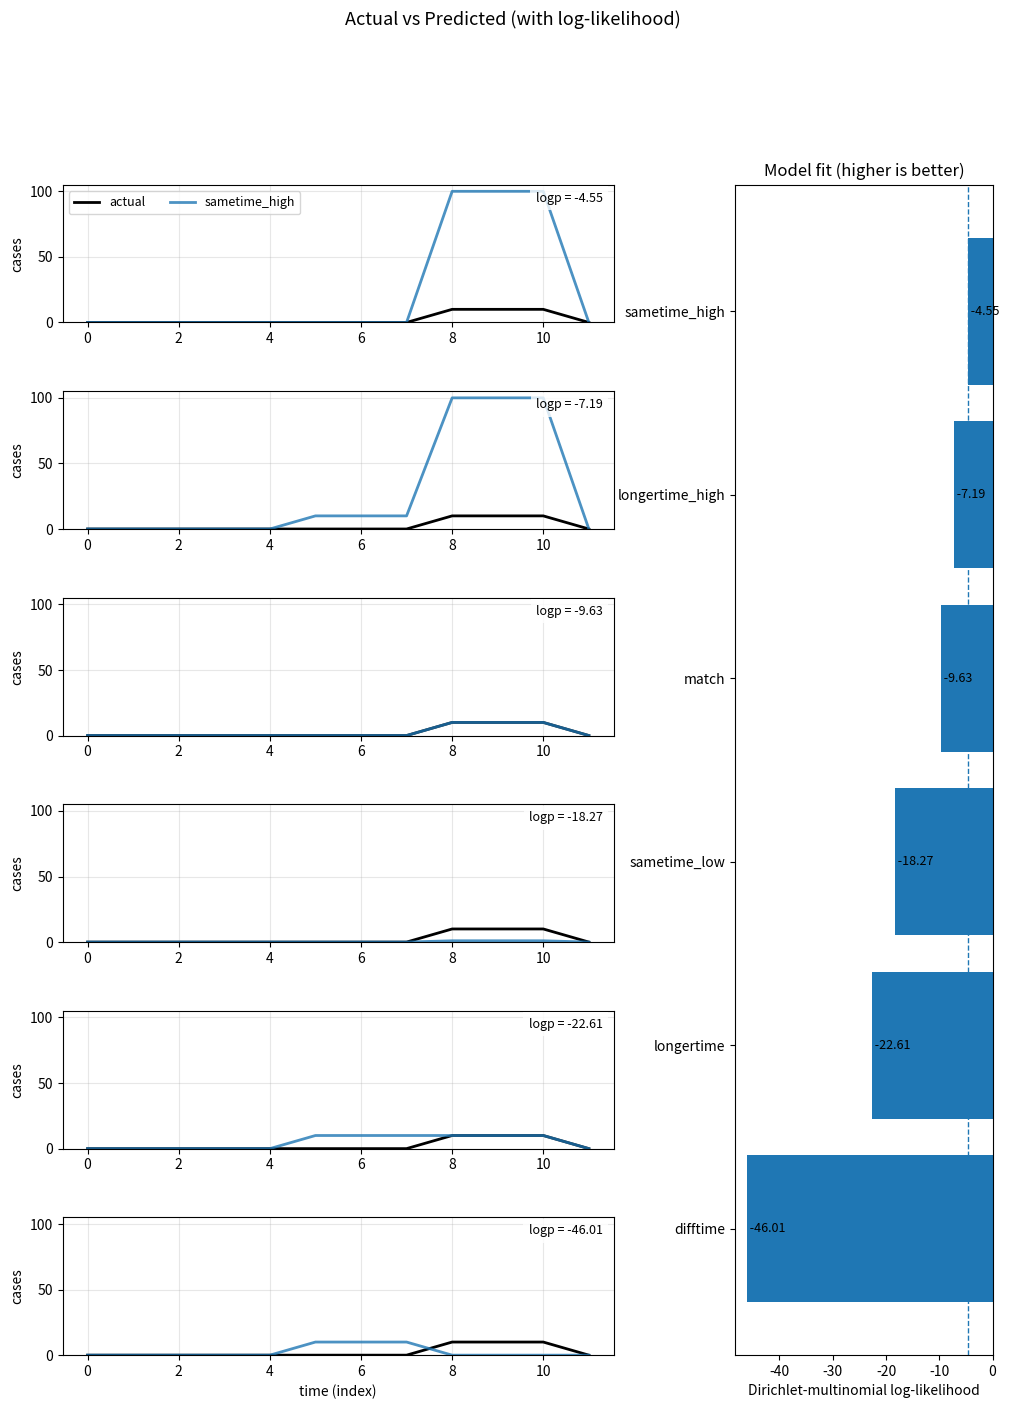

Write the Python code that produced this figure. (Note: this script raises an exception after producing the figure.)
import matplotlib.pyplot as plt
import numpy as np
import scipy.stats as sps
from matplotlib.gridspec import GridSpec
from scipy.optimize import minimize_scalar
from scipy.special import gammaln

# --- your data ---
actual = [0, 0, 0, 0, 0, 0, 0, 0, 10, 10, 10, 0]
preds = {
    "sametime_low": [0, 0, 0, 0, 0, 0, 0, 0, 1, 1, 1, 0],
    "sametime_high": [0, 0, 0, 0, 0, 0, 0, 0, 100, 100, 100, 0],
    "match": [0, 0, 0, 0, 0, 0, 0, 0, 10, 10, 10, 0],
    "difftime": [0, 0, 0, 0, 0, 10, 10, 10, 0, 0, 0, 0],
    "longertime": [0, 0, 0, 0, 0, 10, 10, 10, 10, 10, 10, 0],
    "longertime_high": [0, 0, 0, 0, 0, 10, 10, 10, 100, 100, 100, 0],
}


# --- log-likelihood (Dirichlet-multinomial) ---
def dm_logp(x_counts, pred_counts, eps=1e-12):
    x = np.asarray(x_counts, dtype=int)
    n = int(x.sum())
    alpha = np.clip(np.asarray(pred_counts, dtype=float), eps, None) + 1.0
    return float(sps.dirichlet_multinomial.logpmf(x=x, n=n, alpha=alpha))


logps = {name: dm_logp(actual, yhat) for name, yhat in preds.items()}


# --- log-likelihood (Negative binomial) ---
# Fixed negative binomial function
def nb_logp(x_counts, pred_counts, dispersion=1.0, eps=1e-12):
    """
    Calculate log likelihood using negative binomial distribution.

    Parameters:
    -----------
    x_counts : array-like
        Actual observed counts
    pred_counts : array-like
        Predicted/expected counts
    dispersion : float
        Dispersion parameter (higher = more overdispersion)
        Can be tuned: smaller values (e.g., 0.1) make it more sensitive to differences
    eps : float
        Small value to avoid numerical issues
    """
    # Convert to numpy arrays first
    x = np.asarray(x_counts, dtype=float)
    pred = np.asarray(pred_counts, dtype=float)

    # Now clip to avoid zero values
    pred = np.clip(pred, eps, None)

    log_lik = 0
    for x_i, pred_i in zip(x, pred, strict=False):
        # Use predicted count as the mean of the negative binomial
        mean = pred_i

        # Convert mean and dispersion to n and p parameters
        # In scipy's parameterization: mean = n * (1-p) / p
        if mean > 0:
            p = dispersion / (dispersion + mean)
            n = dispersion
        else:
            # Handle zero mean case
            p = 1.0
            n = dispersion

        # Calculate log probability
        log_lik += sps.nbinom.logpmf(x_i, n, p)

    return log_lik


logps_nb = {name: nb_logp(actual, yhat) for name, yhat in preds.items()}

# --- plotting ---
names = list(preds.keys())
# Sort by logp (best at top of bar chart)
order = np.argsort([logps[n] for n in names])[::-1]
names_sorted = [names[i] for i in order]
logps_sorted = [logps[n] for n in names_sorted]

# Shared y-limit across all time-series panels
ymax = 1.05 * max(np.max(actual), max(np.max(preds[n]) for n in names))

rows = len(names)
fig = plt.figure(figsize=(12, 2.2 * rows + 2))
gs = GridSpec(rows, 2, width_ratios=[3.0, 1.4], hspace=0.5, wspace=0.3)

# Left column: one row per prediction
x = np.arange(len(actual))
for r, name in enumerate(names_sorted):
    ax = fig.add_subplot(gs[r, 0])
    ax.plot(x, actual, label="actual", color="black", lw=2)
    ax.plot(x, preds[name], label=name, lw=2, alpha=0.8)
    ax.set_ylim(0, ymax)
    if r == rows - 1:
        ax.set_xlabel("time (index)")
    ax.set_ylabel("cases")
    ax.grid(alpha=0.3)
    # annotate logp on the panel
    ax.text(
        0.98,
        0.95,
        f"logp = {logps[name]:.2f}",
        transform=ax.transAxes,
        ha="right",
        va="top",
        fontsize=9,
        bbox={"facecolor": "white", "alpha": 0.8, "edgecolor": "none"},
    )
    if r == 0:
        ax.legend(loc="upper left", ncols=2, fontsize=9, frameon=True)

# Right column: bar chart of logps
axb = fig.add_subplot(gs[:, 1])
axb.barh(names_sorted, logps_sorted)
axb.invert_yaxis()  # best at top
axb.set_xlabel("Dirichlet-multinomial log-likelihood")
axb.set_title("Model fit (higher is better)")
# highlight best
best_val = logps_sorted[0]
axb.axvline(best_val, ls="--", lw=1)
for y, v in enumerate(logps_sorted):
    axb.text(v, y, f" {v:.2f}", va="center", ha="left", fontsize=9)

fig.suptitle("Actual vs Predicted (with log-likelihood)", y=0.995, fontsize=13)
fig.savefig("results/debug_dirichlet.png")
fig.show()


# --- safe Dirichlet-multinomial logpmf (includes multinomial coefficient) ---
def dirichlet_multinomial_logpmf(x, alpha):
    x = np.asarray(x, dtype=np.int64)
    alpha = np.asarray(alpha, dtype=np.float64)
    n = int(x.sum())
    A = float(alpha.sum())
    if np.any(alpha <= 0):
        return -np.inf
    # log [ n! / ∏ x_i! ] + log [ Γ(A) / Γ(A+n) ∏ Γ(alpha_i + x_i) / Γ(alpha_i) ]
    return gammaln(n + 1) - np.sum(gammaln(x + 1)) + gammaln(A) - gammaln(A + n) + np.sum(gammaln(alpha + x) - gammaln(alpha))


def normalize_probs(v, eps=1e-12):
    v = np.asarray(v, dtype=np.float64)
    v = np.clip(v, eps, None)
    v /= v.sum()
    return v


# --- Option A: fixed-tau comparison (simple and fair) ---
def dm_logp_fixed_tau(x_counts, pred_counts, tau=50.0, eps=1e-12):
    x = np.asarray(x_counts, dtype=np.int64)
    p = normalize_probs(pred_counts, eps=eps)
    alpha = p * float(tau)  # same strength across models
    return float(dirichlet_multinomial_logpmf(x, alpha))


# --- Option B: profile (maximize) tau per model (if you want to fit dispersion) ---
def dm_logp_mle_tau(x_counts, pred_counts, eps=1e-12):
    x = np.asarray(x_counts, dtype=np.int64)
    p = normalize_probs(pred_counts, eps=eps)

    # optimize over tau > 0 (work in log-space for stability)
    def obj(log_tau):
        tau = np.exp(log_tau)
        alpha = p * tau
        return -dirichlet_multinomial_logpmf(x, alpha)

    res = minimize_scalar(obj, bounds=(np.log(1e-3), np.log(1e6)), method="bounded")
    if not res.success:
        # fall back to a reasonable default
        return dm_logp_fixed_tau(x, pred_counts, tau=x.sum() or 1.0, eps=eps)
    tau_hat = float(np.exp(res.x))
    return float(dirichlet_multinomial_logpmf(x, p * tau_hat))


# Compare under a fixed tau (e.g., tau = sum(actual))
tau = sum(actual) or 50.0
logps_fixed = {name: dm_logp_fixed_tau(actual, yhat, tau=tau) for name, yhat in preds.items()}

# Or compare allowing each model to fit its own tau (profiled/MLE)
logps_prof = {name: dm_logp_mle_tau(actual, yhat) for name, yhat in preds.items()}

# PLOTTING


def plot_actual_vs_preds_with_logps(
    actual,
    preds: dict[str, list | np.ndarray],
    logps: dict[str, float],
    *,
    title: str = "Actual vs Predicted (with log-likelihood)",
    outfile: str | None = None,
    sort_by_logp: bool = True,
    common_ymax: float | None = None,
    ymax_pad_frac: float = 0.05,
    xlabel: str = "time (index)",
    ylabel: str = "cases",
):
    """
    Plot actual vs predicted time series (small multiples) + a bar chart of logps.

    Parameters
    ----------
    actual : array-like
        Observed counts/values over time.
    preds : dict[str, array-like]
        Mapping model name -> predicted time series (same length as `actual`).
    logps : dict[str, float]
        Mapping model name -> scalar log-likelihood (e.g., Dirichlet-multinomial).
    title : str
        Figure title.
    outfile : str | None
        If given, saves the figure to this path.
    sort_by_logp : bool
        If True, order models by logp descending (best at top/right).
    common_ymax : float | None
        If set, fixes all time-series panels to [0, common_ymax]. If None, compute from data.
    ymax_pad_frac : float
        Headroom fraction added to the computed ymax (ignored if common_ymax is given).
    xlabel, ylabel : str
        Axis labels for time-series panels.

    Returns
    -------
    fig : matplotlib.figure.Figure
    (axes_ts, ax_bar) : (list[Axes], Axes)
        Axes for time-series panels and the bar chart.
    """
    # Align names = intersection of preds & logps keys, preserving preds order then filtered
    names = [k for k in preds.keys() if k in logps]
    if not names:
        raise ValueError("No overlapping model names between `preds` and `logps`.")

    # Sort by logp (best first) if requested
    if sort_by_logp:
        names = sorted(names, key=lambda k: logps[k], reverse=True)

    # Validate lengths and compute common ymax if not provided
    actual = np.asarray(actual, dtype=float)
    x = np.arange(len(actual))

    for k in names:
        yk = np.asarray(preds[k], dtype=float)
        if yk.shape != actual.shape:
            raise ValueError(f"Prediction '{k}' has shape {yk.shape}, expected {actual.shape}.")

    if common_ymax is None:
        ymax_data = max(np.nanmax(actual), max(np.nanmax(np.asarray(preds[k], dtype=float)) for k in names))
        common_ymax = (1.0 + max(0.0, float(ymax_pad_frac))) * (0.0 if np.isnan(ymax_data) else float(ymax_data))

    rows = len(names)
    fig = plt.figure(figsize=(12, 2.2 * rows + 2))
    gs = GridSpec(rows, 2, width_ratios=[3.0, 1.4], hspace=0.5, wspace=0.3)

    axes_ts = []
    # Left column: one small-multiple per model
    for r, name in enumerate(names):
        ax = fig.add_subplot(gs[r, 0])
        ax.plot(x, actual, label="actual", color="black", lw=2)
        ax.plot(x, preds[name], label=name, lw=2, alpha=0.85)
        ax.set_ylim(0, common_ymax)
        if r == rows - 1:
            ax.set_xlabel(xlabel)
        ax.set_ylabel(ylabel)
        ax.grid(alpha=0.3)

        # annotate logp on the panel
        ax.text(
            0.98,
            0.95,
            f"logp = {logps[name]:.2f}",
            transform=ax.transAxes,
            ha="right",
            va="top",
            fontsize=9,
            bbox={"facecolor": "white", "alpha": 0.8, "edgecolor": "none"},
        )
        if r == 0:
            ax.legend(loc="upper left", ncols=2, fontsize=9, frameon=True)
        axes_ts.append(ax)

    # Right column: bar chart of logps
    axb = fig.add_subplot(gs[:, 1])
    vals = [logps[n] for n in names]
    axb.barh(names, vals)
    axb.invert_yaxis()  # best at top if sorted
    axb.set_xlabel("log-likelihood")
    axb.set_title("Model fit (higher is better)")
    if len(vals) > 0:
        best_val = max(vals)
        axb.axvline(best_val, ls="--", lw=1)
    for y, (_n, v) in enumerate(zip(names, vals, strict=False)):
        axb.text(v, y, f" {v:.2f}", va="center", ha="left", fontsize=9)

    fig.suptitle(title, y=0.995, fontsize=13)

    if outfile:
        fig.savefig(outfile, dpi=200, bbox_inches="tight")
    return fig, (axes_ts, axb)


fig, axes = plot_actual_vs_preds_with_logps(actual, preds, logps_fixed, title="Fixed tau", outfile="results/debug_dirichlet_fixed.png")
fig, axes = plot_actual_vs_preds_with_logps(actual, preds, logps_prof, title="Profiled tau", outfile="results/debug_dirichlet_prof.png")
fig, axes = plot_actual_vs_preds_with_logps(actual, preds, logps_nb, title="Negative binomial", outfile="results/debug_nb.png")

print("done")
